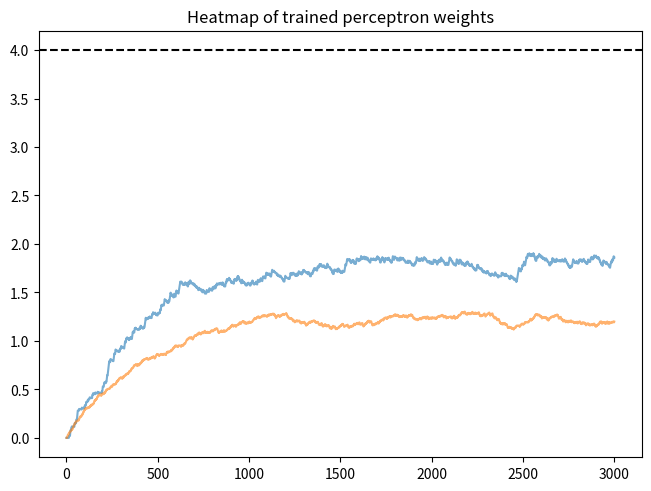

Write Python code to recreate this figure. (Note: this script raises an exception after producing the figure.)
#!/usr/bin/env python3

import logging
import matplotlib.pyplot as plt
import random

logger = logging.getLogger(__name__)

rewards = {
    ('H', 0): 0,
    ('H', 1): 1,
    ('O', 0): 2,
    ('O', 1): 0
}

def R(s, a):
    r = rewards[(s, a)]
    if a == 0:
        return s, r

    if s == 'O':
        return 'H', r

    return random.choices(['H', 'O'], weights = (2, 8))[0], r

if __name__ == "__main__":
    logging.basicConfig(
            level = logging.INFO,
            handlers = [
                logging.StreamHandler()
                ]
            )

    # Question 2.4:
    v_prev = { 'H': -600.0, 'O': 600.0 }
    V = { 'H': 0.0, 'O': 0.0 }
    gamma = 0.5
    r = lambda s, a: {
            ('H', 0): 0,
            ('H', 1): 1,
            ('O', 0): 2,
            ('O', 1): 0
        }[(s, a)]
    p = lambda s2, s, a: {
            ('H', 'H', 0): 1,
            ('H', 'O', 0): 0,
            ('O', 'H', 0): 0,
            ('O', 'O', 0): 1,
            ('H', 'H', 1): 0.2,
            ('H', 'O', 1): 0.8,
            ('O', 'H', 1): 1,
            ('O', 'O', 1): 0,
        }[(s2, s, a)]
    for _ in range(5000):
        v_new = { 'H': 0.0, 'O': 0.0 }
        for s in V.keys():
            v_new[s] = max(r(s, a) + gamma * sum(p(s2, s, a) * V[s2] for s2 in V.keys()) for a in range(2))

        V, v_prev = v_new, V

    print(V)

    # Question 2.5
    V = { 'H': 0.0, 'O': 0.0 }
    eta = 0.01
    T = 3000
    s = 'H'
    data_VH = []
    data_VO = []
    for i in range(T):
        data_VH.append(V['H'])
        data_VO.append(V['O'])
        a = random.choice([0, 1])
        sn, r = R(s, a)
        V[s] += eta * (r + gamma * V[sn] - V[s])
        s = sn

    print(V)
    fig, ax = plt.subplots(layout='constrained')
    ax.set_title("Heatmap of trained perceptron weights")
    ax.plot(range(T), data_VO, alpha = 0.6, label = 'V(O)')
    ax.plot(range(T), data_VH, alpha = 0.6, label = 'V(H)')
    plt.axhline(4, color = 'black', linestyle = 'dashed', label = 'Correlation Matrix Generalization')
    plt.show()
    plt.savefig('bin/out6_1.jpg')
